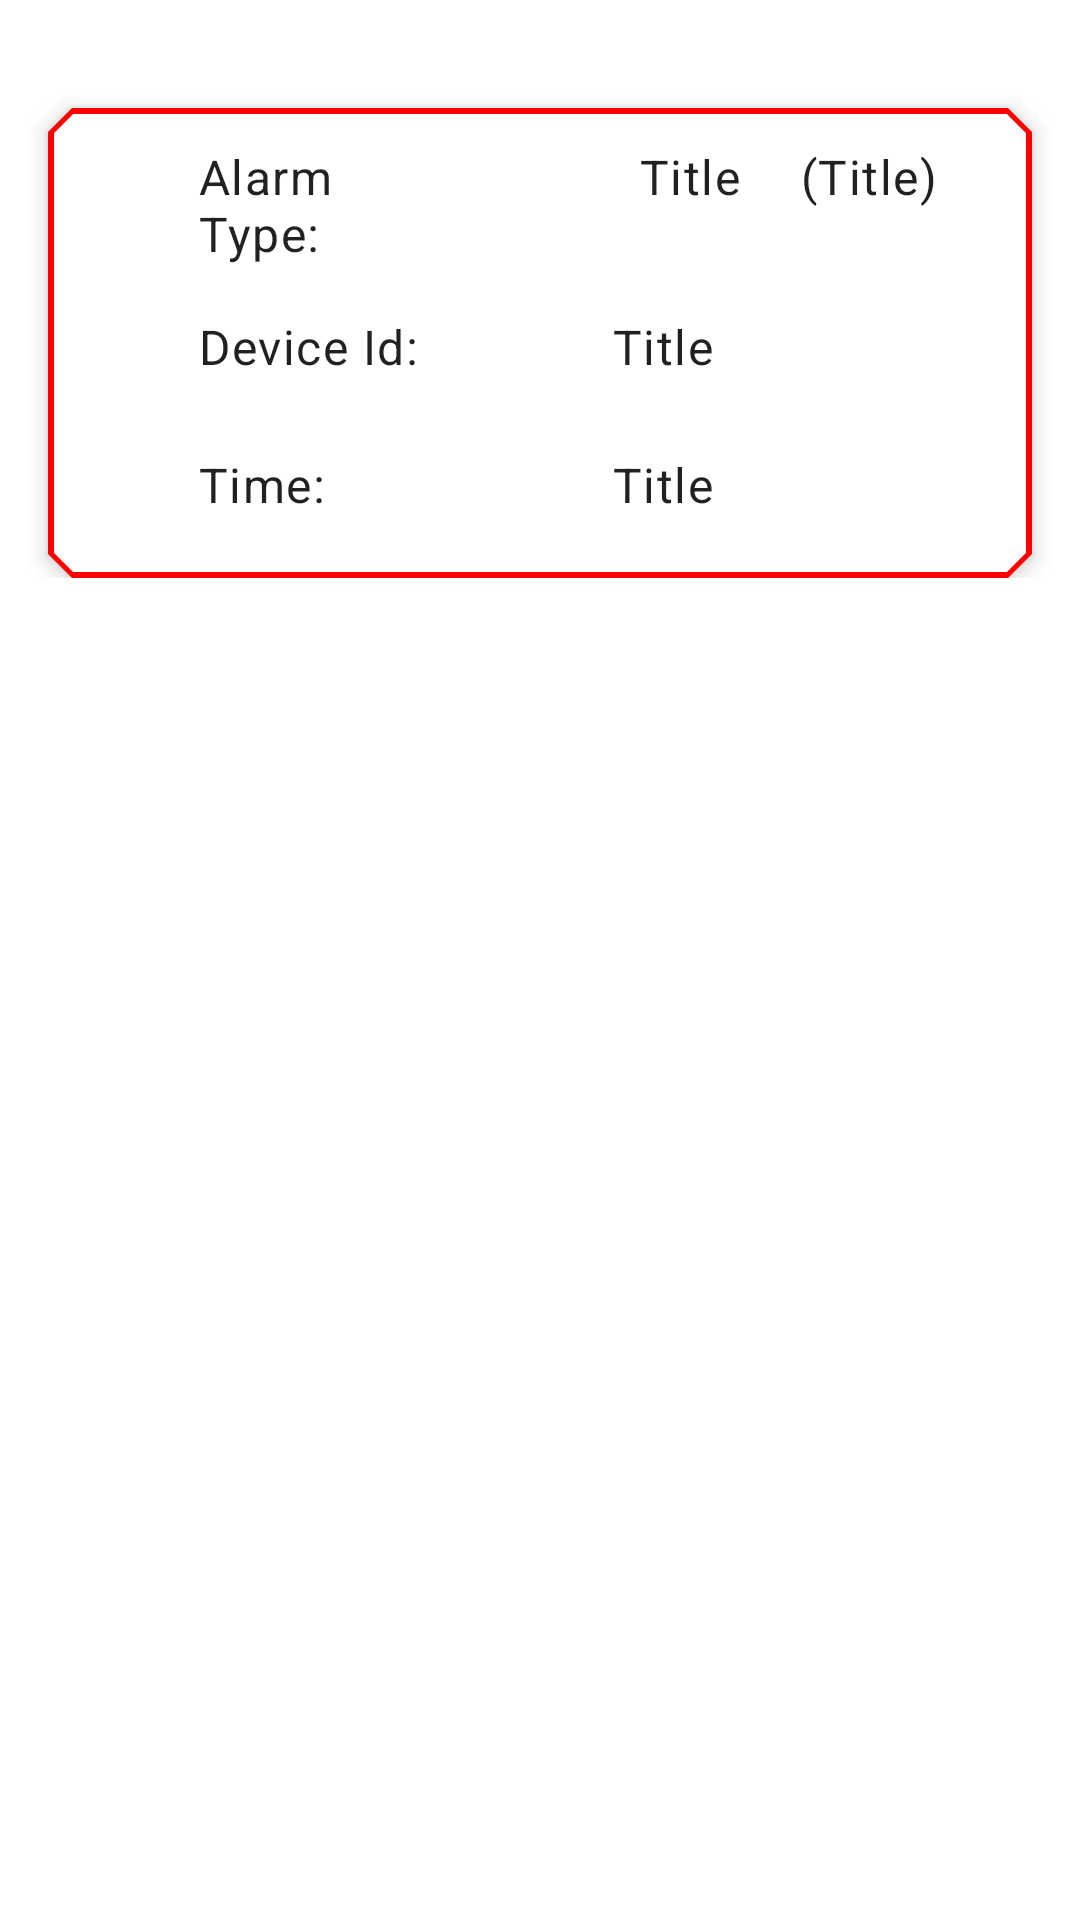

Write the Android layout XML for this screen, with the resource values it uses.
<!-- AndroidManifest.xml: application theme Theme.ClimberApp -->
<!-- res/layout/cards_item.xml -->
<?xml version="1.0" encoding="utf-8"?>
<LinearLayout android:layout_width="match_parent"
    android:layout_height="wrap_content"
    android:orientation="vertical"
    xmlns:android="http://schemas.android.com/apk/res/android">

    <androidx.constraintlayout.widget.ConstraintLayout
        xmlns:app="http://schemas.android.com/apk/res-auto"
        android:layout_width="match_parent"
        android:layout_height="wrap_content"
        android:layout_marginTop="20dp">

        <com.google.android.material.card.MaterialCardView
            android:layout_width="match_parent"
            android:layout_height="wrap_content"
            android:layout_margin="16dp"
            app:cardElevation="4dp"
            app:layout_constraintEnd_toEndOf="parent"
            app:layout_constraintStart_toStartOf="parent"
            app:layout_constraintTop_toTopOf="parent"
            app:shapeAppearance="@style/ShapeAppearance.Custom"
            app:strokeColor="#FF0000"
            app:strokeWidth="2dp">

            <LinearLayout
                android:layout_width="match_parent"
                android:layout_height="wrap_content"
                android:orientation="vertical">

                <LinearLayout
                    android:layout_width="match_parent"
                    android:layout_height="wrap_content"
                    android:padding="8dp"
                    android:orientation="horizontal">

                    <androidx.appcompat.widget.AppCompatImageView
                        android:id="@+id/map_img"
                        android:layout_width="30dp"
                        android:layout_height="30dp"
                        android:layout_marginEnd="8dp"
                        app:srcCompat="@drawable/map" />

                    <TextView
                        style="?attr/textAppearanceBody1"
                        android:layout_width="0dp"
                        android:layout_height="wrap_content"
                        android:layout_marginEnd="10dp"
                        android:gravity="start"
                        android:layout_weight="1"
                        android:text="Alarm Type:" />


                    <TextView
                        android:id="@+id/alarmCategory"
                        style="?attr/textAppearanceBody1"
                        android:layout_width="0dp"
                        android:layout_height="wrap_content"
                        android:layout_weight="1"
                        android:layout_gravity="end"
                        android:gravity="end"
                        android:text="Title" />

                    <TextView
                        android:id="@+id/alarmPkType"
                        style="?attr/textAppearanceBody1"
                        android:layout_width="0dp"
                        android:layout_height="wrap_content"
                        android:layout_weight="1"
                        android:layout_gravity="start"
                        android:gravity="center"
                        android:text="(Title)" />
                </LinearLayout>
                <LinearLayout
                    android:layout_width="match_parent"
                    android:layout_height="wrap_content"
                    android:padding="8dp"
                    android:orientation="horizontal">

                    <androidx.appcompat.widget.AppCompatImageView
                        android:layout_width="30dp"
                        android:layout_height="30dp"
                        android:layout_marginEnd="8dp"
                        app:srcCompat="@drawable/map" />

                    <TextView
                        style="?attr/textAppearanceBody1"
                        android:layout_width="0dp"
                        android:layout_height="wrap_content"
                        android:layout_marginEnd="10dp"
                        android:gravity="start"
                        android:layout_weight="1"
                        android:text="Device Id:" />

                    <TextView
                        android:id="@+id/alarmDeviceId"
                        style="?attr/textAppearanceBody1"
                        android:layout_width="0dp"
                        android:layout_height="wrap_content"
                        android:layout_weight="1"
                        android:layout_gravity="end"
                        android:text="Title" />

                </LinearLayout>
                <LinearLayout
                    android:layout_width="match_parent"
                    android:layout_height="wrap_content"
                    android:padding="8dp"
                    android:orientation="horizontal">

                    <androidx.appcompat.widget.AppCompatImageView
                        android:layout_width="30dp"
                        android:layout_height="30dp"
                        android:layout_marginEnd="8dp"
                        app:srcCompat="@drawable/map" />

                    <TextView
                        style="?attr/textAppearanceBody1"
                        android:layout_width="0dp"
                        android:layout_height="wrap_content"
                        android:layout_marginEnd="10dp"
                        android:gravity="start"
                        android:layout_weight="1"
                        android:text="Time:" />

                    <TextView
                        android:id="@+id/alarmTime"
                        style="?attr/textAppearanceBody1"
                        android:layout_width="0dp"
                        android:layout_height="wrap_content"
                        android:layout_weight="1"
                        android:layout_gravity="end"
                        android:text="Title" />

                </LinearLayout>
            </LinearLayout>
        </com.google.android.material.card.MaterialCardView>
    </androidx.constraintlayout.widget.ConstraintLayout>
</LinearLayout>
<!-- resources referenced by this layout -->
<resources>
  <style name="ShapeAppearance.Custom" parent="ShapeAppearance.MaterialComponents.MediumComponent">
          <item name="cornerFamily">cut</item>
          <item name="cornerSize">8dp</item>
      </style>
  <style name="Theme.ClimberApp" parent="Theme.MaterialComponents.DayNight.DarkActionBar">
          
          <item name="colorPrimary">@color/purple_500</item>
          <item name="colorPrimaryVariant">@color/purple_700</item>
          <item name="colorOnPrimary">@color/white</item>
          
          <item name="colorSecondary">@color/teal_200</item>
          <item name="colorSecondaryVariant">@color/teal_700</item>
          <item name="colorOnSecondary">@color/black</item>
          
          <item name="android:statusBarColor">?attr/colorPrimaryVariant</item>
          
      </style>
  <color name="purple_500">#FF6200EE</color>
  <color name="purple_700">#FF3700B3</color>
  <color name="white">#FFFFFFFF</color>
  <color name="teal_200">#FF03DAC5</color>
  <color name="teal_700">#FF018786</color>
  <color name="black">#FF000000</color>
</resources>
